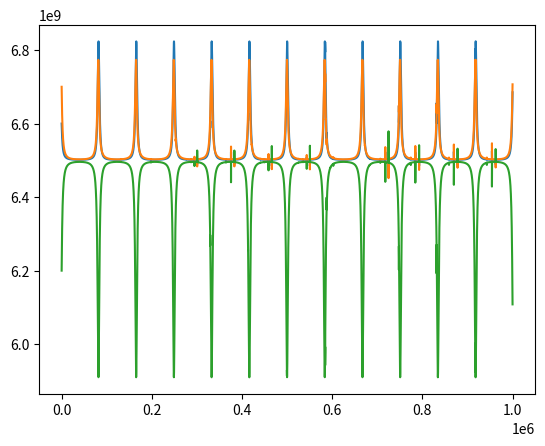

Python code for this plot:
import numpy as np
import matplotlib.pyplot as plt
from scipy.integrate import odeint


class Kuramoto:

    def __init__(self, coupling=1, dt=0.01, T=10, n_nodes=None, natfreqs=None):
        '''
        coupling: float
            Coupling strength. Default = 1. Typical values range between 0.4-2
        dt: float
            Delta t for integration of equations.
        T: float
            Total time of simulated activity.
            From that the number of integration steps is T/dt.
        n_nodes: int, optional
            Number of oscillators.
            If None, it is inferred from len of natfreqs.
            Must be specified if natfreqs is not given.
        natfreqs: 1D ndarray, optional
            Natural oscillation frequencies.
            If None, then new random values will be generated and kept fixed
            for the object instance.
            Must be specified if n_nodes is not given.
            If given, it overrides the n_nodes argument.
        '''
        if n_nodes is None and natfreqs is None:
            raise ValueError("n_nodes or natfreqs must be specified")

        self.dt = dt
        self.T = T
        self.coupling = coupling

        if natfreqs is not None:
            self.natfreqs = natfreqs
            self.n_nodes = len(natfreqs)
        else:
            self.n_nodes = n_nodes
            self.natfreqs = np.random.normal(size=self.n_nodes)

    def init_angles(self):
        '''
        Random initial random angles (position, "theta").
        '''
        return 2 * np.pi * np.random.random(size=self.n_nodes)

    def derivative(self, angles_vec, t, adj_mat, coupling):
        '''
        Compute derivative of all nodes for current state, defined as

        dx_i    natfreq_i + k  sum_j ( Aij* sin (angle_j - angle_i) )
        ---- =             ---
         dt                M_i

        t: for compatibility with scipy.odeint
        '''
        assert len(angles_vec) == len(self.natfreqs) == len(adj_mat), \
            'Input dimensions do not match, check lengths'

        angles_i, angles_j = np.meshgrid(angles_vec, angles_vec)
        interactions = adj_mat * np.sin(angles_j - angles_i)  # Aij * sin(j-i)

        dxdt = self.natfreqs + coupling * interactions.sum(axis=0)  # sum over incoming interactions
        return dxdt

    def integrate(self, angles_vec, adj_mat):
        '''Updates all states by integrating state of all nodes'''
        # Coupling term (k / Mj) is constant in the integrated time window.
        # Compute it only once here and pass it to the derivative function
        n_interactions = (adj_mat != 0).sum(axis=0)  # number of incoming interactions
        coupling = self.coupling / n_interactions  # normalize coupling by number of interactions

        t = np.linspace(0, self.T, int(self.T/self.dt))
        timeseries = odeint(self.derivative, angles_vec, t, args=(adj_mat, coupling))
        return timeseries.T  # transpose for consistency (act_mat:node vs time)

    def run(self, adj_mat=None, angles_vec=None):
        '''
        adj_mat: 2D nd array
            Adjacency matrix representing connectivity.
        angles_vec: 1D ndarray, optional
            States vector of nodes representing the position in radians.
            If not specified, random initialization [0, 2pi].

        Returns
        -------
        act_mat: 2D ndarray
            Activity matrix: node vs time matrix with the time series of all
            the nodes.
        '''
        if angles_vec is None:
            angles_vec = self.init_angles()

        return self.integrate(angles_vec, adj_mat)

    @staticmethod
    def phase_coherence(angles_vec):
        '''
        Compute global order parameter R_t - mean length of resultant vector
        '''
        suma = sum([(np.e ** (1j * i)) for i in angles_vec])
        return abs(suma / len(angles_vec))

    def mean_frequency(self, act_mat, adj_mat):
        '''
        Compute average frequency within the time window (self.T) for all nodes
        '''
        assert len(adj_mat) == act_mat.shape[0], 'adj_mat does not match act_mat'
        _, n_steps = act_mat.shape

        # Compute derivative for all nodes for all time steps
        dxdt = np.zeros_like(act_mat)
        for time in range(n_steps):
            dxdt[:, time] = self.derivative(act_mat[:, time], None, adj_mat)

        # Integrate all nodes over the time window T
        integral = np.sum(dxdt * self.dt, axis=1)
        # Average across complete time window - mean angular velocity (freq.)
        meanfreq = integral / self.T
        return meanfreq

dtt = 1e-12
Tt = 1000e-9
graph = np.ndarray((3,3))
graph.fill(1)
for i in range(len(graph)):
    graph[i][i] = 0.
model = Kuramoto(coupling=0.3e9, dt=dtt, T=Tt, natfreqs=[6.6e9, 6.7e9, 6.2e9])
act_mat = model.run(adj_mat=graph, angles_vec=[0,0,0])
freq = [np.diff(act_mat[0]) / dtt, np.diff(act_mat[1]) / dtt, np.diff(act_mat[2]) / dtt]

plt.plot(freq[0])
plt.plot(freq[1])
plt.plot(freq[2])







